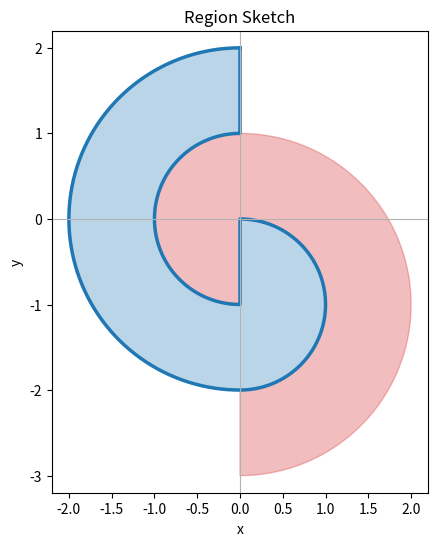

Write Python code to recreate this figure.
"""Sketch the described regions.
regions are C1 and C2 with no common points.
C1 has priority: any shared boundary belongs to C1, and C2 excludes points in C1.
C1 is defined piecewise by:
- less than the outer semicircle: x^2 + y^2 <= 4
- greater than the inner semicircle: x^2 + y^2 >= 1
- less than the straight line segment: (0,1):(0,2)
- greater than the straight line segment: (0,-1):(0,0)
- less than the small semicircle: x^2 + (y+1)^2 <= 1

C2 is defined piecewise by:
- less than the outer semicircle: x^2 + (y+1)^2 <= 4
- greater than the inner semicircle: x^2 + (y+1)^2 >= 1
- less than the straight line segment: (0,-1):(0,0)
- greater than the straight line segment: (0,-2):(0,-3)
- less than the small semicircle: x^2 + y^2 <= 1
"""

from __future__ import annotations

import numpy as np
import matplotlib.pyplot as plt
from matplotlib.path import Path


def build_c1_boundary(num_outer: int = 400, num_inner: int = 400, num_circle: int = 300) -> tuple[np.ndarray, np.ndarray]:
	"""Return a closed boundary for C1 as (x, y) arrays."""
	outer_theta = np.linspace(np.pi / 2, 3 * np.pi / 2, num_outer)
	inner_theta = np.linspace(3 * np.pi / 2, np.pi / 2, num_inner)
	outer_x = 2.0 * np.cos(outer_theta)
	outer_y = 2.0 * np.sin(outer_theta)
	inner_x = 1.0 * np.cos(inner_theta)
	inner_y = 1.0 * np.sin(inner_theta)

	semi_t = np.linspace(-np.pi / 2, np.pi / 2, num_circle)
	semi_x = np.cos(semi_t)
	semi_y = -1.0 + np.sin(semi_t)

	line1_x = np.zeros(2)
	line1_y = np.array([0.0, -1.0])
	line2_x = np.zeros(2)
	line2_y = np.array([1.0, 2.0])

	c1_x = np.concatenate([outer_x, semi_x, line1_x, inner_x, line2_x])
	c1_y = np.concatenate([outer_y, semi_y, line1_y, inner_y, line2_y])
	return c1_x, c1_y


def get_region_paths() -> dict[str, Path]:
	"""Return Path objects for C1 and C2."""
	c1_x, c1_y = build_c1_boundary()
	c1_path = Path(np.column_stack([c1_x, c1_y]), closed=True)
	c2_path = Path(np.column_stack([-c1_x, -c1_y - 1.0]), closed=True)
	return {"C1": c1_path, "C2": c2_path}


def classify_points(points: np.ndarray) -> dict[str, np.ndarray]:
	"""Return boolean masks for points inside each region.

	C1 is primary: boundary points belong to C1, and any overlap is assigned to C1.
	"""
	paths = get_region_paths()
	# Small positive radius treats boundary points as inside.
	c1_mask = paths["C1"].contains_points(points, radius=1e-9)
	c2_mask = paths["C2"].contains_points(points, radius=1e-9)
	return {"C1": c1_mask, "C2": np.logical_and(c2_mask, ~c1_mask)}


def sample_points_in_region(region: str, count: int, rng: np.random.Generator | None = None) -> np.ndarray:
	"""Sample points uniformly from a region using rejection sampling."""
	paths = get_region_paths()
	if region not in paths:
		raise ValueError(f"Unknown region: {region}")
	path = paths[region]
	vertices = path.vertices
	min_x, min_y = vertices.min(axis=0)
	max_x, max_y = vertices.max(axis=0)

	if rng is None:
		rng = np.random.default_rng()

	points: list[np.ndarray] = []
	while sum(len(p) for p in points) < count:
		batch = max(256, count)
		x = rng.uniform(min_x, max_x, batch)
		y = rng.uniform(min_y, max_y, batch)
		candidates = np.column_stack([x, y])
		mask = path.contains_points(candidates)
		points.append(candidates[mask])

	return np.vstack(points)[:count]


def plot_regions() -> None:
	fig, ax = plt.subplots(figsize=(6, 6))

	c1_x, c1_y = build_c1_boundary()
	ax.fill(c1_x, c1_y, color="tab:blue", alpha=0.3, zorder=1)
	ax.plot(c1_x, c1_y, color="tab:blue", lw=2.5, zorder=2)
	ax.fill(-c1_x, -c1_y - 1.0, color="tab:red", alpha=0.3, zorder=1)

	ax.axhline(0.0, color="0.7", lw=0.8)
	ax.axvline(0.0, color="0.7", lw=0.8)
	ax.set_aspect("equal", "box")
	ax.set_xlim(-2.2, 2.2)
	ax.set_ylim(-3.2, 2.2)
	ax.set_xlabel("x")
	ax.set_ylabel("y")
	ax.set_title("Region Sketch")

	plt.show(block=True)
	plt.close(fig)


if __name__ == "__main__":
	plot_regions()
